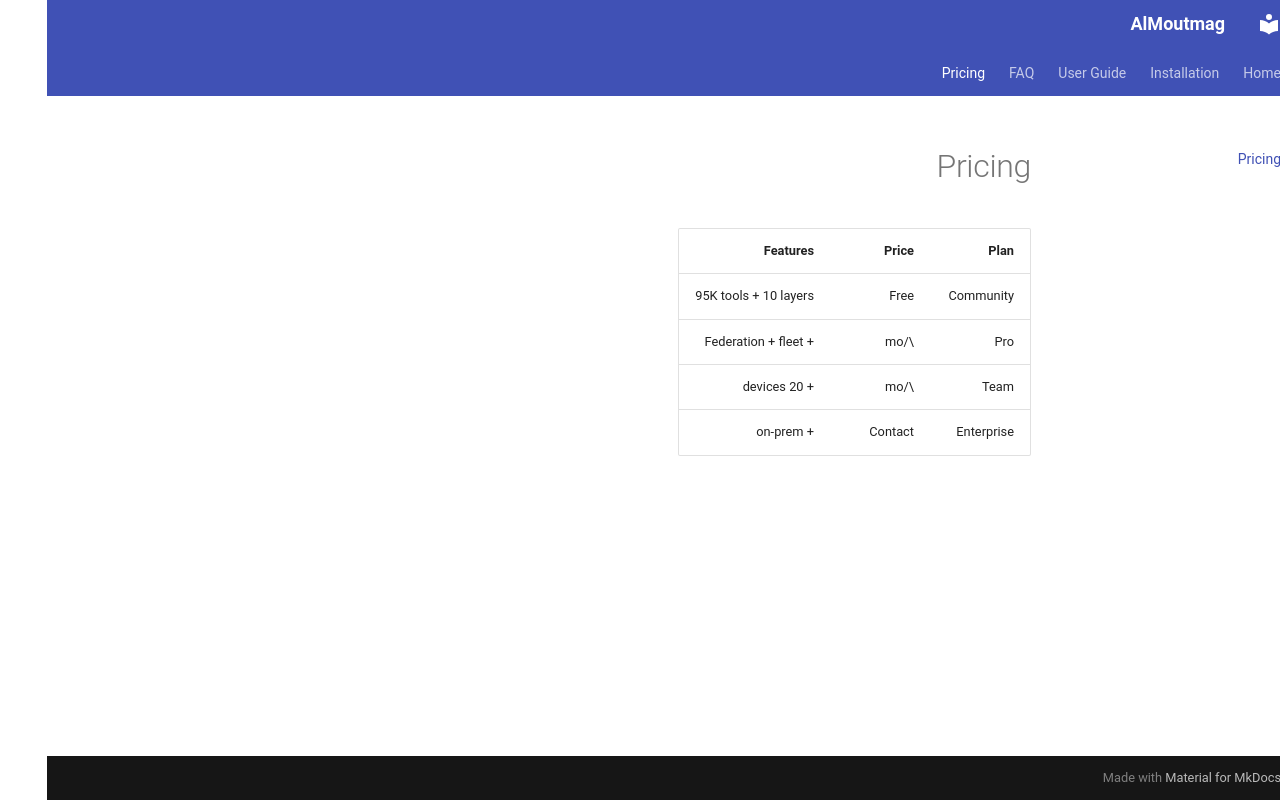

repository: mohammadfhgjvhgi/almoutmag-docs · page: pricing/index.html · generator: mkdocs

# Pricing

| Plan | Price | Features |
|------|------|---------|
| Community | Free | 95K tools + 10 layers |
| Pro | \/mo | + Federation + fleet |
| Team | \/mo | + 20 devices |
| Enterprise | Contact | + on-prem |
